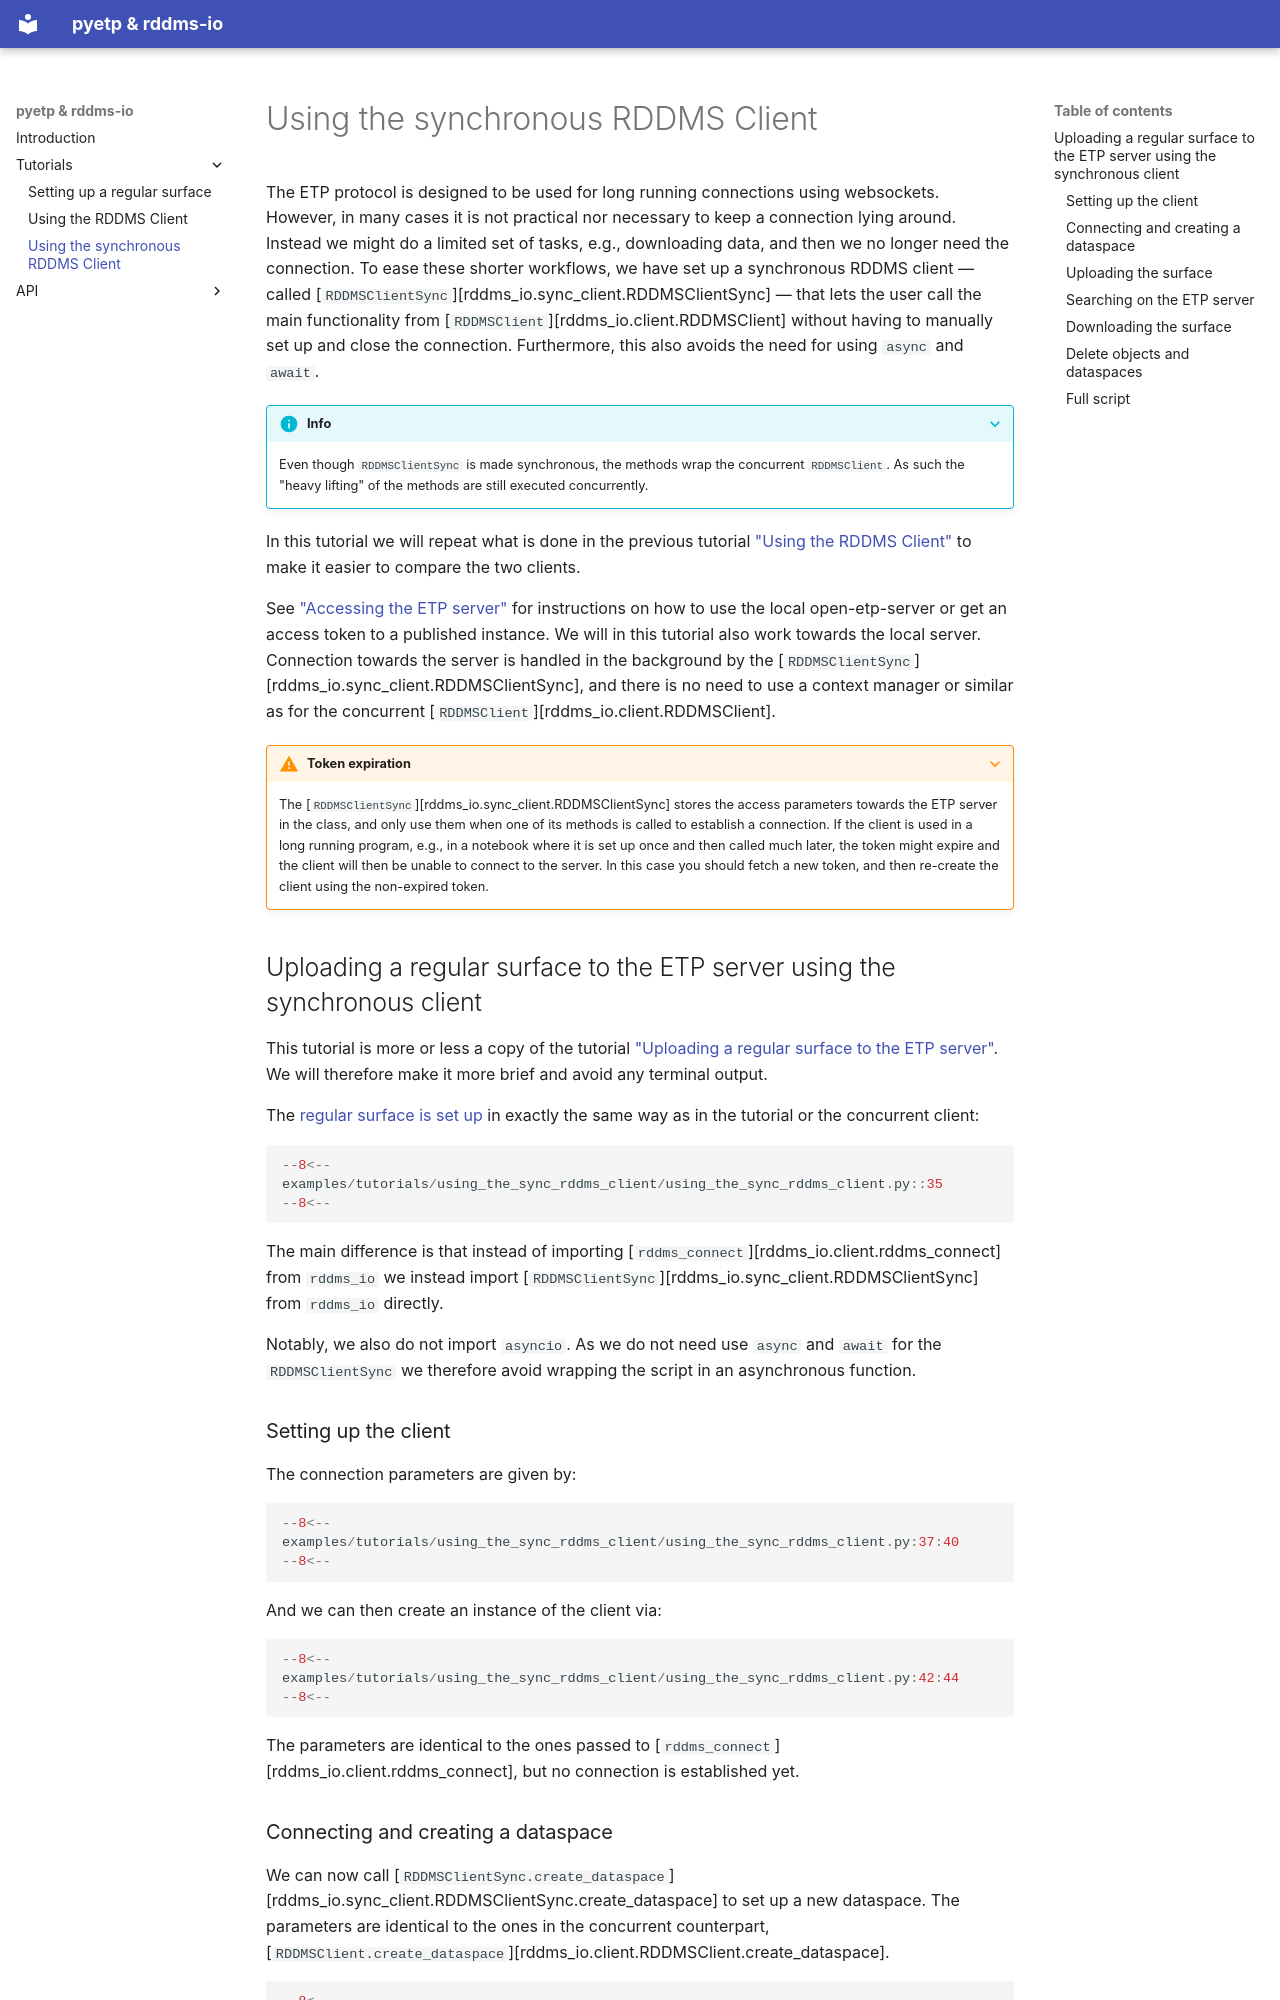

repository: equinor/pyetp · page: tutorials/using_the_sync_rddms_client/index.html · generator: mkdocs

# Using the synchronous RDDMS Client

The ETP protocol is designed to be used for long running connections using
websockets.
However, in many cases it is not practical nor necessary to keep a connection
lying around.
Instead we might do a limited set of tasks, e.g., downloading data, and then we
no longer need the connection.
To ease these shorter workflows, we have set up a synchronous RDDMS client —
called [`RDDMSClientSync`][rddms_io.sync_client.RDDMSClientSync] — that lets
the user call the main functionality from
[`RDDMSClient`][rddms_io.client.RDDMSClient] without having to manually set up
and close the connection.
Furthermore, this also avoids the need for using `async` and `await`.

??? Info

    Even though `RDDMSClientSync` is made synchronous, the methods wrap the
    concurrent `RDDMSClient`.
    As such the "heavy lifting" of the methods are still executed concurrently.

In this tutorial we will repeat what is done in the previous tutorial ["Using
the RDDMS Client"](using_the_rddms_client.md) to make it easier to compare the
two clients.

See ["Accessing the ETP
server"](using_the_rddms_client.md#accessing-the-etp-server) for instructions
on how to use the local open-etp-server or get an access token to a published
instance.
We will in this tutorial also work towards the local server.
Connection towards the server is handled in the background by the
[`RDDMSClientSync`][rddms_io.sync_client.RDDMSClientSync], and there is no need
to use a context manager or similar as for the concurrent
[`RDDMSClient`][rddms_io.client.RDDMSClient].

???+ Warning "Token expiration"

    The [`RDDMSClientSync`][rddms_io.sync_client.RDDMSClientSync] stores the
    access parameters towards the ETP server in the class, and only use them
    when one of its methods is called to establish a connection.
    If the client is used in a long running program, e.g., in a notebook where
    it is set up once and then called much later, the token might expire and
    the client will then be unable to connect to the server.
    In this case you should fetch a new token, and then re-create the client
    using the non-expired token.


## Uploading a regular surface to the ETP server using the synchronous client
This tutorial is more or less a copy of the tutorial ["Uploading a regular
surface to the ETP
server"](using_the_rddms_client.md#uploading-a-regular-surface-to-the-etp-server).
We will therefore make it more brief and avoid any terminal output.

The [regular surface is set up](set_up_regular_surface.md) in exactly the same
way as in the tutorial or the concurrent client:
```python
--8<--
examples/tutorials/using_the_sync_rddms_client/using_the_sync_rddms_client.py::35
--8<--
```
The main difference is that instead of importing
[`rddms_connect`][rddms_io.client.rddms_connect] from `rddms_io` we instead
import [`RDDMSClientSync`][rddms_io.sync_client.RDDMSClientSync] from
`rddms_io` directly.

Notably, we also do not import `#!python asyncio`.
As we do not need use `async` and `await` for the `RDDMSClientSync` we
therefore avoid wrapping the script in an asynchronous function.

### Setting up the client
The connection parameters are given by:
```python
--8<--
examples/tutorials/using_the_sync_rddms_client/using_the_sync_rddms_client.py:37:40
--8<--
```
And we can then create an instance of the client via:
```python
--8<--
examples/tutorials/using_the_sync_rddms_client/using_the_sync_rddms_client.py:42:44
--8<--
```
The parameters are identical to the ones passed to
[`rddms_connect`][rddms_io.client.rddms_connect], but no connection is
established yet.
